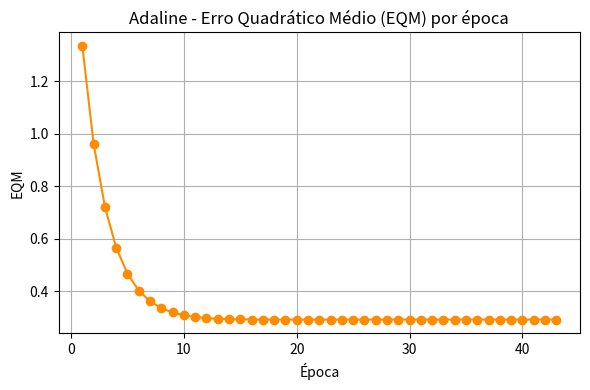

The matplotlib source for this figure:
"""
=====================================================================
 ADALINE (ADAptive LInear NEuron)
=====================================================================
Implementação didática da rede Adaline, proposta por Widrow e Hoff.

Diferente do Perceptron, o Adaline ajusta os pesos com base no erro
calculado sobre o net input (saída linear), e não sobre a saída após
a função de ativação. Isso caracteriza a Regra Delta (LMS - Least
Mean Squares):

    erro = d - u        (u = net input, saída linear)
    w(t+1) = w(t) + eta * erro * x
    b(t+1) = b(t) + eta * erro

A função de ativação (degrau) só é usada na hora de classificar/
apresentar a saída final, não durante o treinamento.

=====================================================================
"""

import numpy as np
import matplotlib.pyplot as plt


class Adaline:
    """Rede Adaline treinada pela Regra Delta (gradiente descendente / LMS)."""

    def __init__(self, n_inputs, learning_rate=0.01, epochs=100, tol=1e-5, random_state=42):
        self.learning_rate = learning_rate
        self.epochs = epochs
        self.tol = tol  # critério de parada: variação mínima do erro (EQM)
        rng = np.random.default_rng(random_state)
        self.weights = rng.uniform(-0.5, 0.5, n_inputs)
        self.bias = rng.uniform(-0.5, 0.5)
        self.mse_per_epoch = []

    def net_input(self, X):
        return np.dot(X, self.weights) + self.bias

    @staticmethod
    def activation(u):
        """Função degrau bipolar: saída em {-1, +1}."""
        return np.where(u >= 0, 1, -1)

    def predict(self, X):
        return self.activation(self.net_input(X))

    def fit(self, X, d, verbose=True):
        """
        Treina o Adaline usando a Regra Delta (LMS), amostra a amostra.

        Parâmetros
        ----------
        X : ndarray (n_amostras, n_entradas)
        d : ndarray (n_amostras,) -> saídas desejadas (ex: -1 ou +1)
        """
        eqm_anterior = np.inf

        for epoch in range(self.epochs):
            erro_quadratico_total = 0
            for xi, target in zip(X, d):
                u = self.net_input(xi)          # saída linear (sem ativação)
                erro = target - u
                self.weights += self.learning_rate * erro * xi
                self.bias += self.learning_rate * erro
                erro_quadratico_total += erro ** 2

            eqm = erro_quadratico_total / len(X)  # Erro Quadrático Médio
            self.mse_per_epoch.append(eqm)

            if verbose:
                print(f"Época {epoch + 1:3d}/{self.epochs} - EQM: {eqm:.6f}")

            # Critério de parada: variação do EQM entre épocas menor que tol
            if abs(eqm_anterior - eqm) < self.tol:
                if verbose:
                    print(f"\n>> Convergência atingida na época {epoch + 1} (variação do EQM < {self.tol})!\n")
                break
            eqm_anterior = eqm
        return self

    def plot_eqm(self):
        plt.figure(figsize=(6, 4))
        plt.plot(range(1, len(self.mse_per_epoch) + 1), self.mse_per_epoch, marker='o', color='darkorange')
        plt.title("Adaline - Erro Quadrático Médio (EQM) por época")
        plt.xlabel("Época")
        plt.ylabel("EQM")
        plt.grid(True)
        plt.tight_layout()
        plt.savefig("adaline_convergencia.png", dpi=120)
        print("Gráfico salvo em 'adaline_convergencia.png'")


if __name__ == "__main__":
    # ------------------------------------------------------------
    # Exemplo: Porta lógica AND (saídas bipolares -1 / +1)
    # ------------------------------------------------------------
    X = np.array([
        [-1, -1],
        [-1,  1],
        [ 1, -1],
        [ 1,  1],
    ])
    d = np.array([-1, -1, -1, 1])  # saída da porta AND (bipolar)

    print("=" * 60)
    print("Treinando Adaline para a porta lógica AND (entradas bipolares)")
    print("=" * 60)

    adaline = Adaline(n_inputs=2, learning_rate=0.05, epochs=100, tol=1e-6)
    adaline.fit(X, d)

    print("Pesos finais :", adaline.weights)
    print("Bias final   :", adaline.bias)

    print("\nTestando a rede treinada:")
    for xi, target in zip(X, d):
        saida = adaline.predict(xi)
        print(f"Entrada: {xi} -> Saída da rede: {saida} | Esperado: {target}")

    adaline.plot_eqm()
